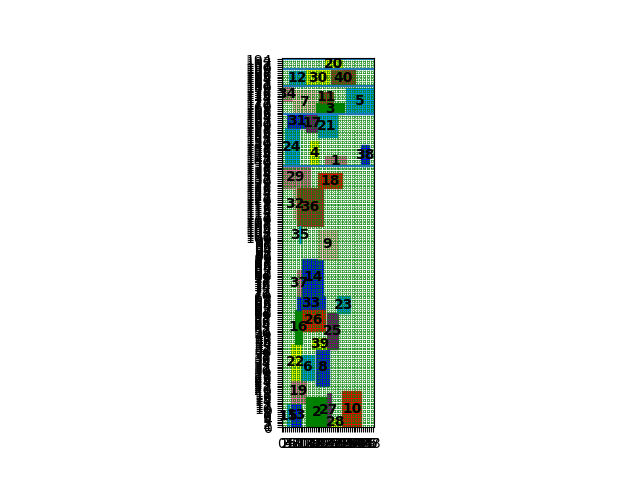

The data file committed next to this chart (first rows):
index, mooring time, starting berth position occupied
29, 0, 126
34, 0, 172
7, 6, 165
24, 2, 138
15, 3, 0
31, 3, 158
4, 15, 138
12, 4, 180
13, 5, 0
19, 5, 13
22, 5, 25
32, 6, 110
2, 13, 0
16, 7, 44
36, 8, 106
33, 8, 62
37, 8, 69
6, 10, 25
35, 9, 97
14, 11, 69
18, 19, 126
17, 13, 156
26, 11, 51
3, 18, 165
27, 24, 0
30, 13, 180
1, 23, 138
40, 26, 180
10, 32, 0
8, 18, 22
39, 16, 41
9, 19, 89
20, 23, 189
21, 19, 153
25, 24, 41
5, 34, 165
23, 29, 60
28, 26, 0
11, 20, 171
38, 42, 138
Cost, 1446
Time to process, 22.95
